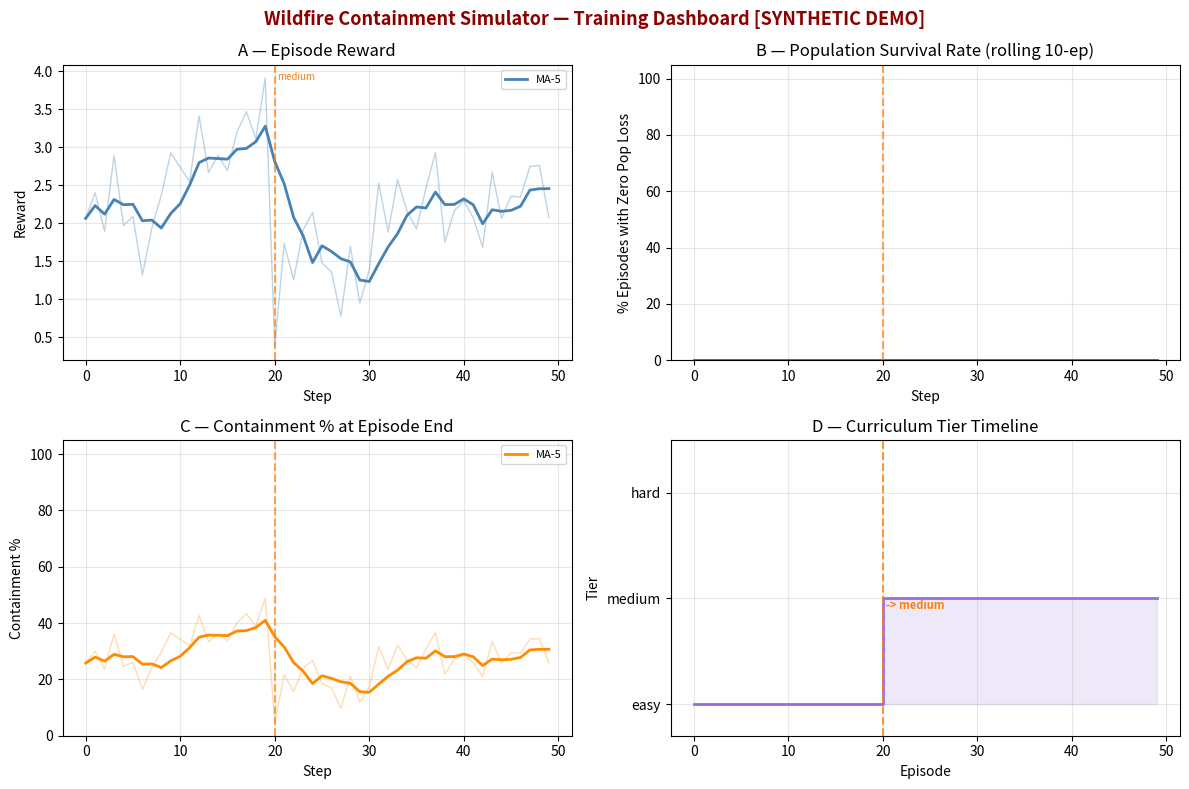

Source code (Python):
"""
Training curves dashboard — 4-panel matplotlib figure.

Usage:
    python scripts/plot_dashboard.py --stats training/training_stats.json --output training/training_dashboard.png
    python scripts/plot_dashboard.py  # generates synthetic demo if no stats file
"""

import argparse
import json
import math
import os
import sys

import matplotlib
matplotlib.use("Agg")
import matplotlib.pyplot as plt
import numpy as np


SYNTHETIC_PATH = "training/synthetic_stats_demo.json"
TIER_ORDER = {"easy": 0, "medium": 1, "hard": 2}
TIER_COLORS = {"easy": "tab:green", "medium": "tab:orange", "hard": "tab:red"}


def _moving_average(values, window):
    out = []
    for i in range(len(values)):
        w = values[max(0, i - window + 1): i + 1]
        out.append(sum(w) / len(w))
    return out


def _rolling_fraction(flags, window=10):
    out = []
    for i in range(len(flags)):
        w = flags[max(0, i - window + 1): i + 1]
        out.append(sum(w) / len(w))
    return out


def _generate_synthetic():
    """Create 50 fake training steps with a plausible upward curve + one promotion."""
    stats = []
    rng = np.random.default_rng(0)
    tier = "easy"
    for i in range(50):
        if i == 20:
            tier = "medium"
        base = 2.0 + i * 0.08 if tier == "easy" else 1.0 + (i - 20) * 0.06
        reward = float(base + rng.normal(0, 0.5))
        stats.append({
            "step": i,
            "mean_reward": reward,
            "tier": tier,
            "parse_failure_rate": max(0.0, 0.3 - i * 0.005 + float(rng.normal(0, 0.02))),
            "promoted_to": "medium" if i == 20 else None,
        })
    os.makedirs(os.path.dirname(SYNTHETIC_PATH), exist_ok=True)
    with open(SYNTHETIC_PATH, "w") as f:
        json.dump(stats, f, indent=2)
    return stats, True


def load_stats(path):
    if path and os.path.exists(path):
        with open(path) as f:
            return json.load(f), False
    return _generate_synthetic()


def plot_dashboard(stats, output_path, synthetic=False):
    steps = [s["step"] for s in stats]
    rewards = [s["mean_reward"] for s in stats]
    tiers = [s["tier"] for s in stats]
    tier_nums = [TIER_ORDER.get(t, 0) for t in tiers]

    # Population survival: 1 if reward >= 5.0 (terminal bonus threshold), else 0
    pop_survived = [1 if r >= 5.0 else 0 for r in rewards]
    # Containment proxy: clamp reward to [0,1] range as a rough proxy
    containment = [min(1.0, max(0.0, r / 8.0)) for r in rewards]

    promotion_events = [
        (s["step"], s["promoted_to"])
        for s in stats
        if s.get("promoted_to")
    ]

    fig, axes = plt.subplots(2, 2, figsize=(12, 8), dpi=100)
    title_suffix = " [SYNTHETIC DEMO]" if synthetic else ""
    fig.suptitle(f"Wildfire Containment Simulator — Training Dashboard{title_suffix}",
                 fontsize=13, fontweight="bold", color="darkred" if synthetic else "black")

    # Panel A — Mean episode reward
    ax = axes[0, 0]
    ax.plot(steps, rewards, alpha=0.35, color="steelblue", linewidth=1)
    ax.plot(steps, _moving_average(rewards, 5), color="steelblue", linewidth=2, label="MA-5")
    for ep, new_tier in promotion_events:
        ax.axvline(x=ep, color=TIER_COLORS.get(new_tier, "gray"), linestyle="--", alpha=0.7)
        ax.text(ep + 0.3, ax.get_ylim()[1] * 0.95 if ax.get_ylim()[1] != 0 else 0.5,
                new_tier, fontsize=7, color=TIER_COLORS.get(new_tier, "gray"))
    ax.set_title("A — Episode Reward")
    ax.set_xlabel("Step")
    ax.set_ylabel("Reward")
    ax.legend(fontsize=8)
    ax.grid(True, alpha=0.3)

    # Panel B — Population survival rate (rolling 10-ep fraction)
    ax = axes[0, 1]
    survival_rate = _rolling_fraction(pop_survived, window=10)
    ax.plot(steps, [v * 100 for v in survival_rate], color="forestgreen", linewidth=2)
    ax.fill_between(steps, [v * 100 for v in survival_rate], alpha=0.15, color="forestgreen")
    for ep, new_tier in promotion_events:
        ax.axvline(x=ep, color=TIER_COLORS.get(new_tier, "gray"), linestyle="--", alpha=0.7)
    ax.set_title("B — Population Survival Rate (rolling 10-ep)")
    ax.set_xlabel("Step")
    ax.set_ylabel("% Episodes with Zero Pop Loss")
    ax.set_ylim(0, 105)
    ax.grid(True, alpha=0.3)

    # Panel C — Mean containment % at episode end
    ax = axes[1, 0]
    containment_ma = _moving_average(containment, 5)
    ax.plot(steps, [v * 100 for v in containment], alpha=0.3, color="darkorange", linewidth=1)
    ax.plot(steps, [v * 100 for v in containment_ma], color="darkorange", linewidth=2, label="MA-5")
    for ep, new_tier in promotion_events:
        ax.axvline(x=ep, color=TIER_COLORS.get(new_tier, "gray"), linestyle="--", alpha=0.7)
    ax.set_title("C — Containment % at Episode End")
    ax.set_xlabel("Step")
    ax.set_ylabel("Containment %")
    ax.set_ylim(0, 105)
    ax.legend(fontsize=8)
    ax.grid(True, alpha=0.3)

    # Panel D — Curriculum tier timeline (step function)
    ax = axes[1, 1]
    ax.step(steps, tier_nums, where="post", color="mediumpurple", linewidth=2)
    ax.fill_between(steps, tier_nums, step="post", alpha=0.15, color="mediumpurple")
    for ep, new_tier in promotion_events:
        tier_num = TIER_ORDER.get(new_tier, 0)
        color = TIER_COLORS.get(new_tier, "gray")
        ax.axvline(x=ep, color=color, linestyle="--", alpha=0.8, linewidth=1.5)
        ax.text(ep + 0.3, tier_num - 0.1, f"-> {new_tier}", fontsize=8,
                color=color, fontweight="bold")
    ax.set_yticks([0, 1, 2])
    ax.set_yticklabels(["easy", "medium", "hard"])
    ax.set_title("D — Curriculum Tier Timeline")
    ax.set_xlabel("Episode")
    ax.set_ylabel("Tier")
    ax.set_ylim(-0.3, 2.5)
    ax.grid(True, alpha=0.3)

    plt.tight_layout()
    os.makedirs(os.path.dirname(output_path) or ".", exist_ok=True)
    fig.savefig(output_path, dpi=100)
    plt.close(fig)
    print(f"Dashboard saved -> {output_path}")


def main():
    parser = argparse.ArgumentParser()
    parser.add_argument("--stats", default=None)
    parser.add_argument("--output", default="training/training_dashboard.png")
    args = parser.parse_args()

    stats, synthetic = load_stats(args.stats)
    if synthetic:
        print(f"No stats file found — generated synthetic demo at {SYNTHETIC_PATH}")
    plot_dashboard(stats, args.output, synthetic=synthetic)


if __name__ == "__main__":
    main()
